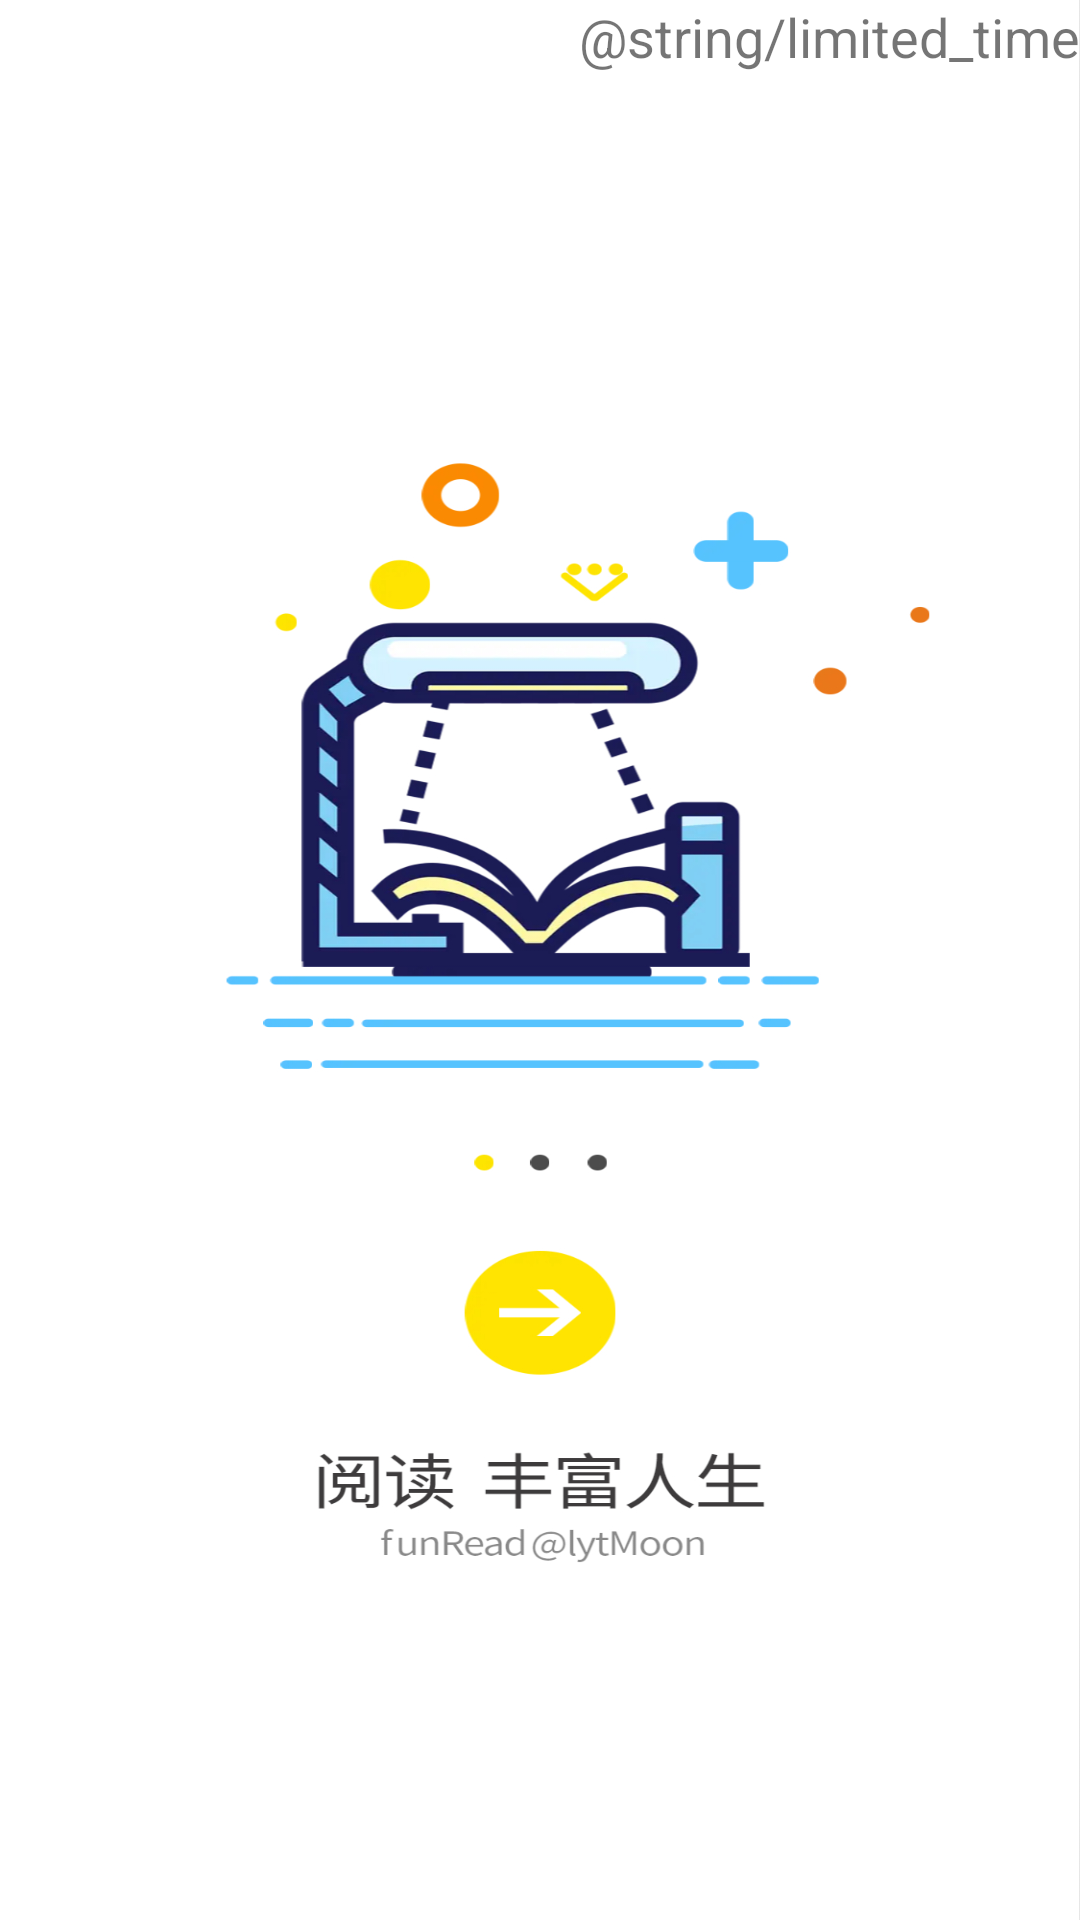

Reconstruct the res/layout file that produces this screen, plus the resources it refers to.
<!-- AndroidManifest.xml: application theme Theme.FunRead -->
<!-- res/layout/activity_splash.xml -->
<?xml version="1.0" encoding="utf-8"?>
<RelativeLayout xmlns:android="http://schemas.android.com/apk/res/android"
    xmlns:app="http://schemas.android.com/apk/res-auto"
    xmlns:tools="http://schemas.android.com/tools"
    android:id="@+id/activity_splash"
    android:layout_width="match_parent"
    android:layout_height="match_parent"
    tools:context=".SplashActivity"
    tools:ignore="RtlSymmetry">

    <ImageView
        android:layout_width="wrap_content"
        android:layout_height="wrap_content"
        android:src="@drawable/app_splash_logo"
        android:scaleType="fitXY"/>
    <TextView
        android:id="@+id/time_text_view"
        android:layout_width="wrap_content"
        android:layout_height="wrap_content"
        android:text="@string/limited_time"
        android:textSize="18sp"
        android:layout_alignParentRight="true"/>
</RelativeLayout>
<!-- resources referenced by this layout -->
<resources>
  <!-- drawable app_splash_logo: jpg bitmap (drawable, 250779 bytes) -->
  <style name="Theme.FunRead" parent="Theme.MaterialComponents.DayNight.DarkActionBar">
          
          <item name="colorPrimary">@color/purple_500</item>
          <item name="colorPrimaryVariant">@color/purple_700</item>
          <item name="colorOnPrimary">@color/white</item>
          
          <item name="colorSecondary">@color/teal_200</item>
          <item name="colorSecondaryVariant">@color/teal_700</item>
          <item name="colorOnSecondary">@color/black</item>
          
          <item name="android:statusBarColor">?attr/colorPrimaryVariant</item>
          
      </style>
  <!-- not gathered from this repository: default colours our renderer supplied (Android Studio template values) -->
  <color name="purple_500">#FF6200EE</color>
  <color name="purple_700">#FF3700B3</color>
  <color name="teal_200">#FF03DAC5</color>
  <color name="teal_700">#FF018786</color>
  <color name="black">#FF000000</color>
  <color name="white">#FFFFFFFF</color>
</resources>
